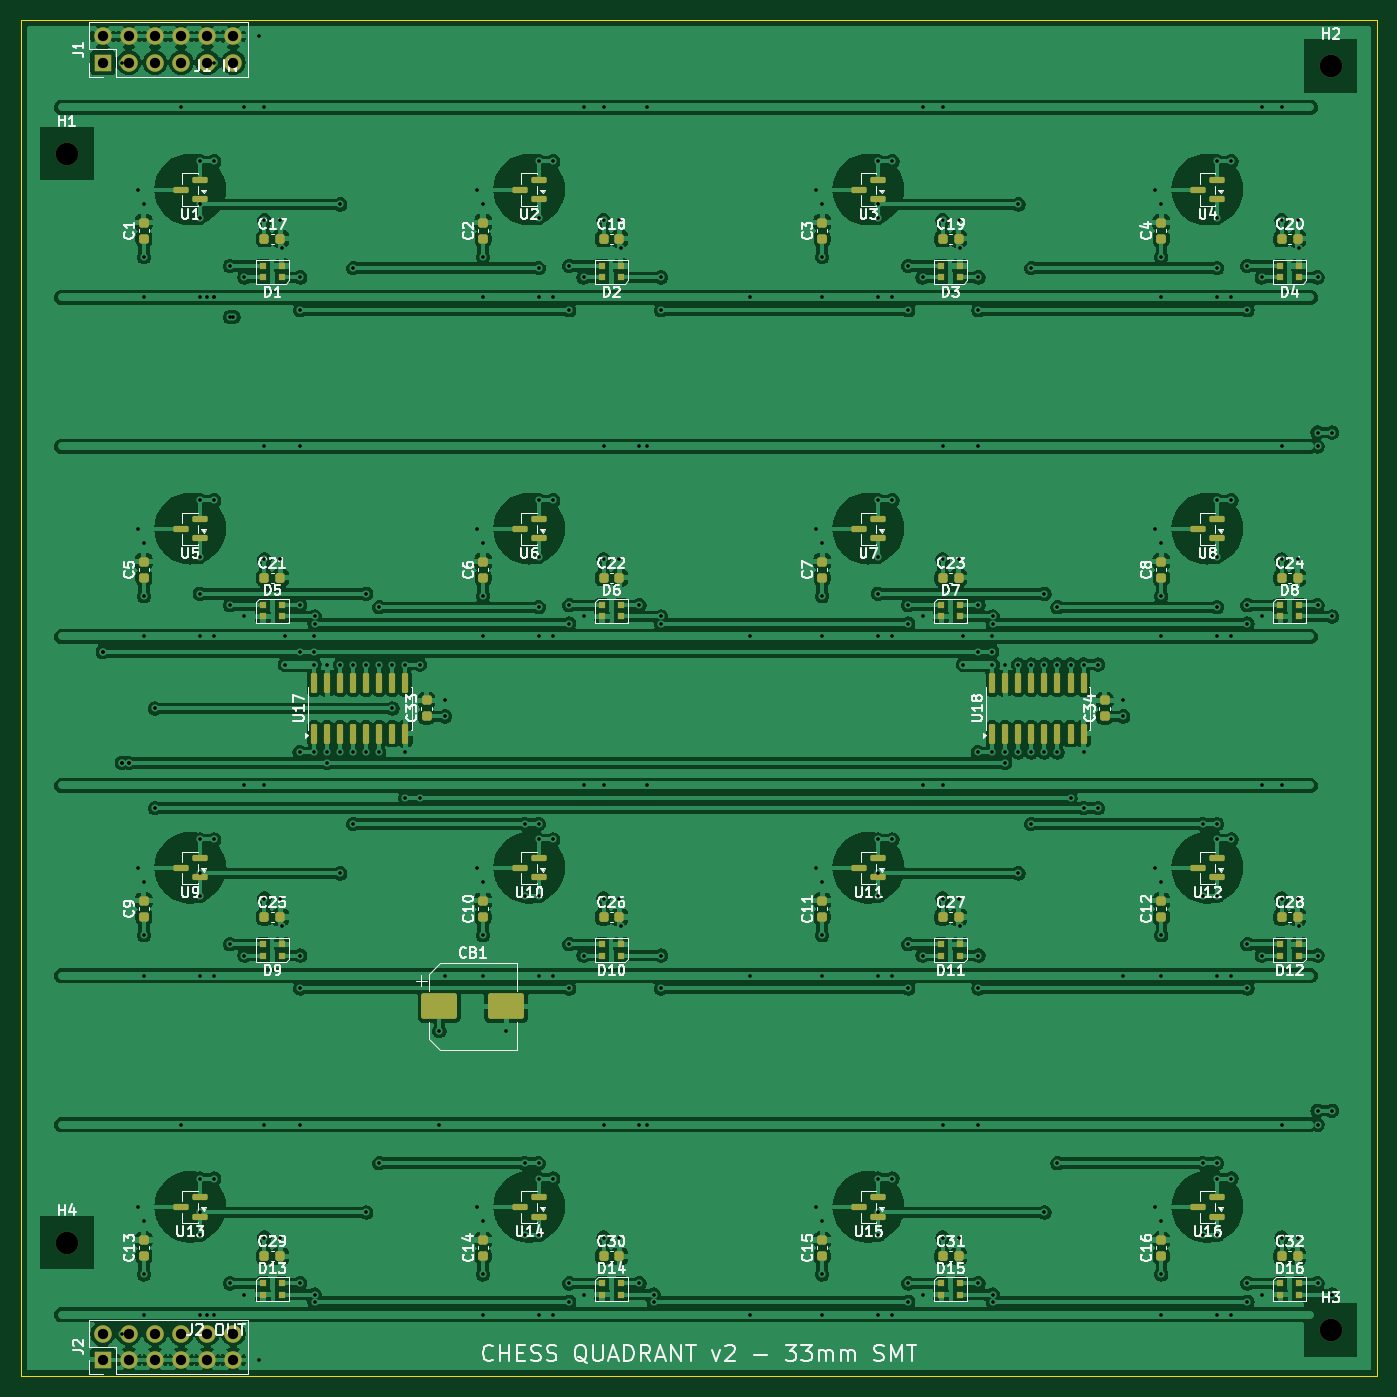
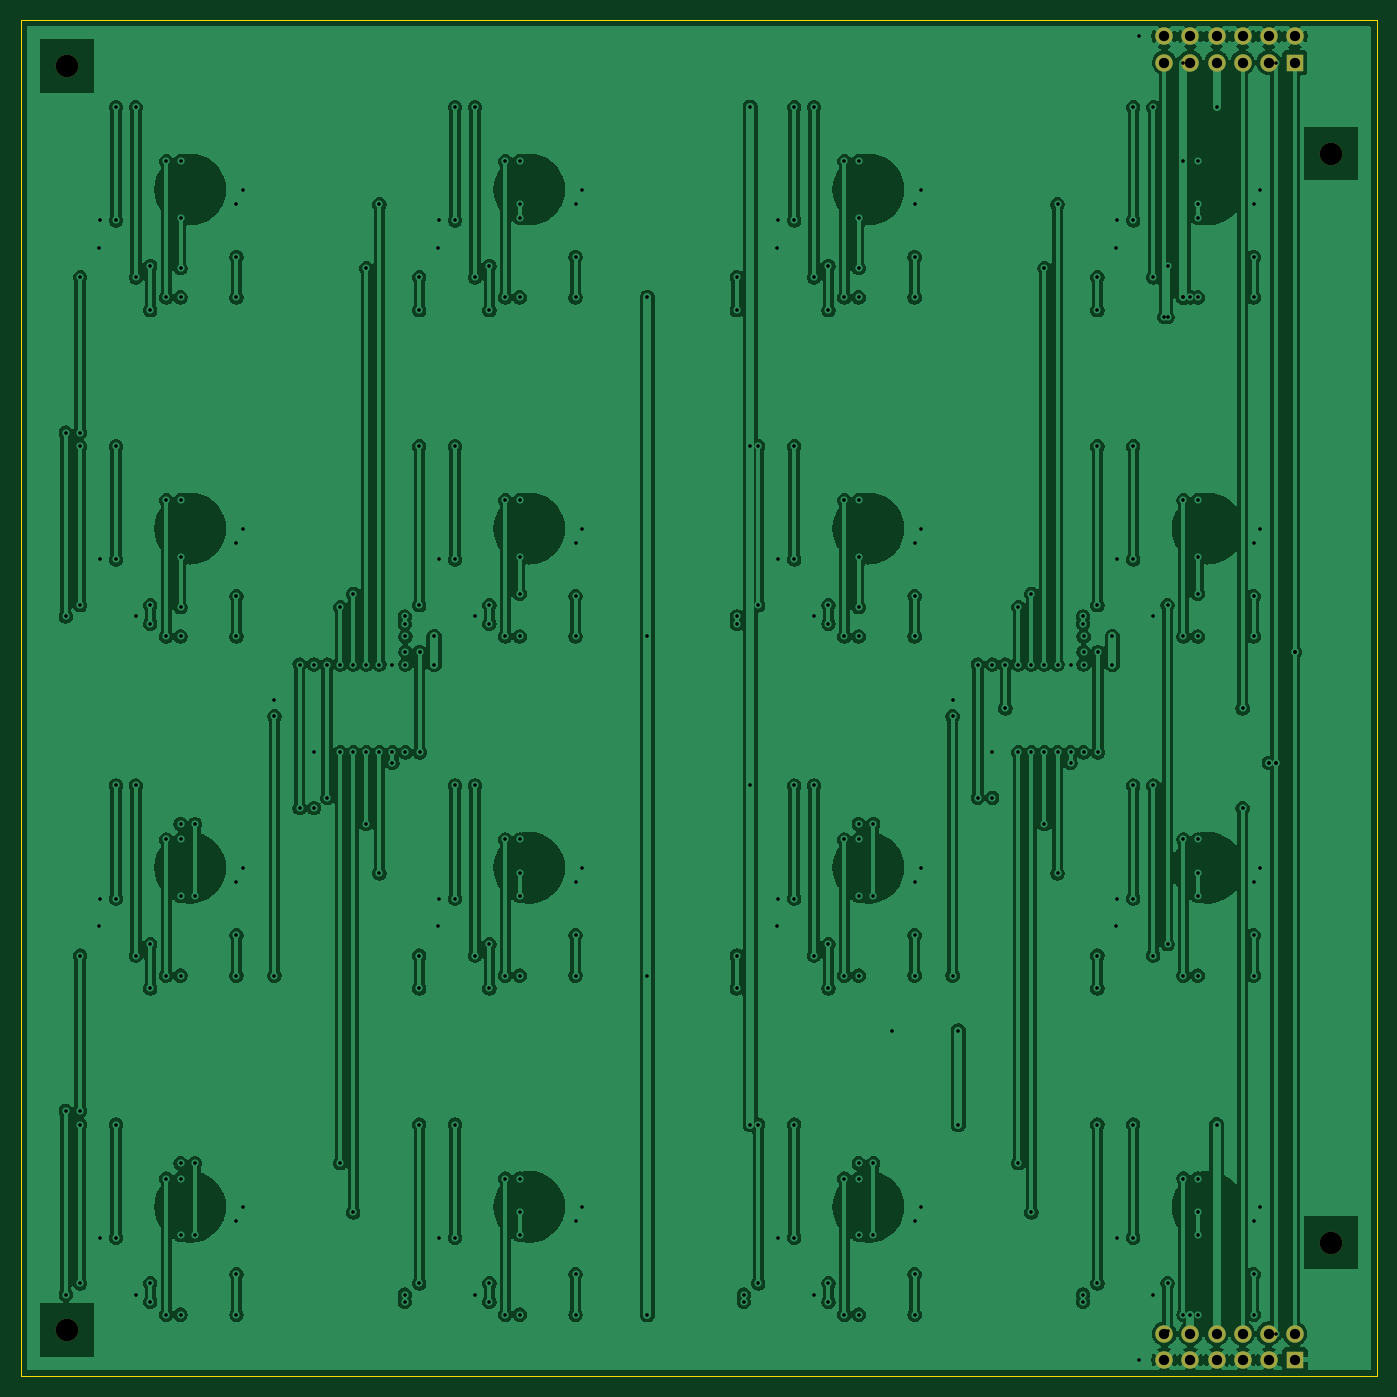
Circuit board: 10 layer files. Board 132.0 x 132.0 mm.
- bottom_copper: chess_quadrant_v2-B_Cu.gbl (403759 bytes)
- bottom_mask: chess_quadrant_v2-B_Mask.gbs (1334 bytes)
- paste: chess_quadrant_v2-B_Paste.gbp (462 bytes)
- bottom_silk: chess_quadrant_v2-B_Silkscreen.gbo (463 bytes)
- outline: chess_quadrant_v2-Edge_Cuts.gm1 (632 bytes)
- top_copper: chess_quadrant_v2-F_Cu.gtl (460495 bytes)
- top_mask: chess_quadrant_v2-F_Mask.gts (9159 bytes)
- paste: chess_quadrant_v2-F_Paste.gtp (8267 bytes)
- top_silk: chess_quadrant_v2-F_Silkscreen.gto (139398 bytes)
- drill: chess_quadrant_v2.drl (7155 bytes)

=== bottom_copper: chess_quadrant_v2-B_Cu.gbl (403759 bytes, source omitted) ===
=== bottom_mask: chess_quadrant_v2-B_Mask.gbs ===
%TF.GenerationSoftware,KiCad,Pcbnew,10.0.4*%
%TF.CreationDate,2026-09-01T00:25:01+05:30*%
%TF.ProjectId,chess_quadrant_v2,63686573-735f-4717-9561-6472616e745f,rev?*%
%TF.SameCoordinates,Original*%
%TF.FileFunction,Soldermask,Bot*%
%TF.FilePolarity,Negative*%
%FSLAX46Y46*%
G04 Gerber Fmt 4.6, Leading zero omitted, Abs format (unit mm)*
G04 Created by KiCad (PCBNEW 10.0.4) date 2026-09-01 00:25:01*
%MOMM*%
%LPD*%
G01*
G04 APERTURE LIST*
%ADD10R,1.700000X1.700000*%
%ADD11C,1.700000*%
%ADD12C,2.200000*%
G04 APERTURE END LIST*
D10*
%TO.C,J1*%
X8000000Y-4140000D03*
D11*
X8000000Y-1600000D03*
X10540000Y-4140000D03*
X10540000Y-1600000D03*
X13080000Y-4140000D03*
X13080000Y-1600000D03*
X15620000Y-4140000D03*
X15620000Y-1600000D03*
X18160000Y-4140000D03*
X18160000Y-1600000D03*
X20700000Y-4140000D03*
X20700000Y-1600000D03*
%TD*%
D12*
%TO.C,H3*%
X127500000Y-127500000D03*
%TD*%
D10*
%TO.C,J2*%
X8000000Y-130400000D03*
D11*
X8000000Y-127860000D03*
X10540000Y-130400000D03*
X10540000Y-127860000D03*
X13080000Y-130400000D03*
X13080000Y-127860000D03*
X15620000Y-130400000D03*
X15620000Y-127860000D03*
X18160000Y-130400000D03*
X18160000Y-127860000D03*
X20700000Y-130400000D03*
X20700000Y-127860000D03*
%TD*%
D12*
%TO.C,H1*%
X4500000Y-13000000D03*
%TD*%
%TO.C,H2*%
X127500000Y-4500000D03*
%TD*%
%TO.C,H4*%
X4500000Y-119000000D03*
%TD*%
M02*

=== paste: chess_quadrant_v2-B_Paste.gbp ===
%TF.GenerationSoftware,KiCad,Pcbnew,10.0.4*%
%TF.CreationDate,2026-09-01T00:25:01+05:30*%
%TF.ProjectId,chess_quadrant_v2,63686573-735f-4717-9561-6472616e745f,rev?*%
%TF.SameCoordinates,Original*%
%TF.FileFunction,Paste,Bot*%
%TF.FilePolarity,Positive*%
%FSLAX46Y46*%
G04 Gerber Fmt 4.6, Leading zero omitted, Abs format (unit mm)*
G04 Created by KiCad (PCBNEW 10.0.4) date 2026-09-01 00:25:01*
%MOMM*%
%LPD*%
G01*
G04 APERTURE LIST*
G04 APERTURE END LIST*
M02*

=== bottom_silk: chess_quadrant_v2-B_Silkscreen.gbo ===
%TF.GenerationSoftware,KiCad,Pcbnew,10.0.4*%
%TF.CreationDate,2026-09-01T00:25:01+05:30*%
%TF.ProjectId,chess_quadrant_v2,63686573-735f-4717-9561-6472616e745f,rev?*%
%TF.SameCoordinates,Original*%
%TF.FileFunction,Legend,Bot*%
%TF.FilePolarity,Positive*%
%FSLAX46Y46*%
G04 Gerber Fmt 4.6, Leading zero omitted, Abs format (unit mm)*
G04 Created by KiCad (PCBNEW 10.0.4) date 2026-09-01 00:25:01*
%MOMM*%
%LPD*%
G01*
G04 APERTURE LIST*
G04 APERTURE END LIST*
M02*

=== outline: chess_quadrant_v2-Edge_Cuts.gm1 ===
%TF.GenerationSoftware,KiCad,Pcbnew,10.0.4*%
%TF.CreationDate,2026-09-01T00:25:01+05:30*%
%TF.ProjectId,chess_quadrant_v2,63686573-735f-4717-9561-6472616e745f,rev?*%
%TF.SameCoordinates,Original*%
%TF.FileFunction,Profile,NP*%
%FSLAX46Y46*%
G04 Gerber Fmt 4.6, Leading zero omitted, Abs format (unit mm)*
G04 Created by KiCad (PCBNEW 10.0.4) date 2026-09-01 00:25:01*
%MOMM*%
%LPD*%
G01*
G04 APERTURE LIST*
%TA.AperFunction,Profile*%
%ADD10C,0.100000*%
%TD*%
G04 APERTURE END LIST*
D10*
X0Y0D02*
X132000000Y0D01*
X0Y-132000000D02*
X0Y0D01*
X132000000Y0D02*
X132000000Y-132000000D01*
X132000000Y-132000000D02*
X0Y-132000000D01*
M02*

=== top_copper: chess_quadrant_v2-F_Cu.gtl (460495 bytes, source omitted) ===
=== top_mask: chess_quadrant_v2-F_Mask.gts (9159 bytes, source omitted) ===
=== paste: chess_quadrant_v2-F_Paste.gtp (8267 bytes, source omitted) ===
=== top_silk: chess_quadrant_v2-F_Silkscreen.gto (139398 bytes, source omitted) ===
=== drill: chess_quadrant_v2.drl (7155 bytes, source omitted) ===
